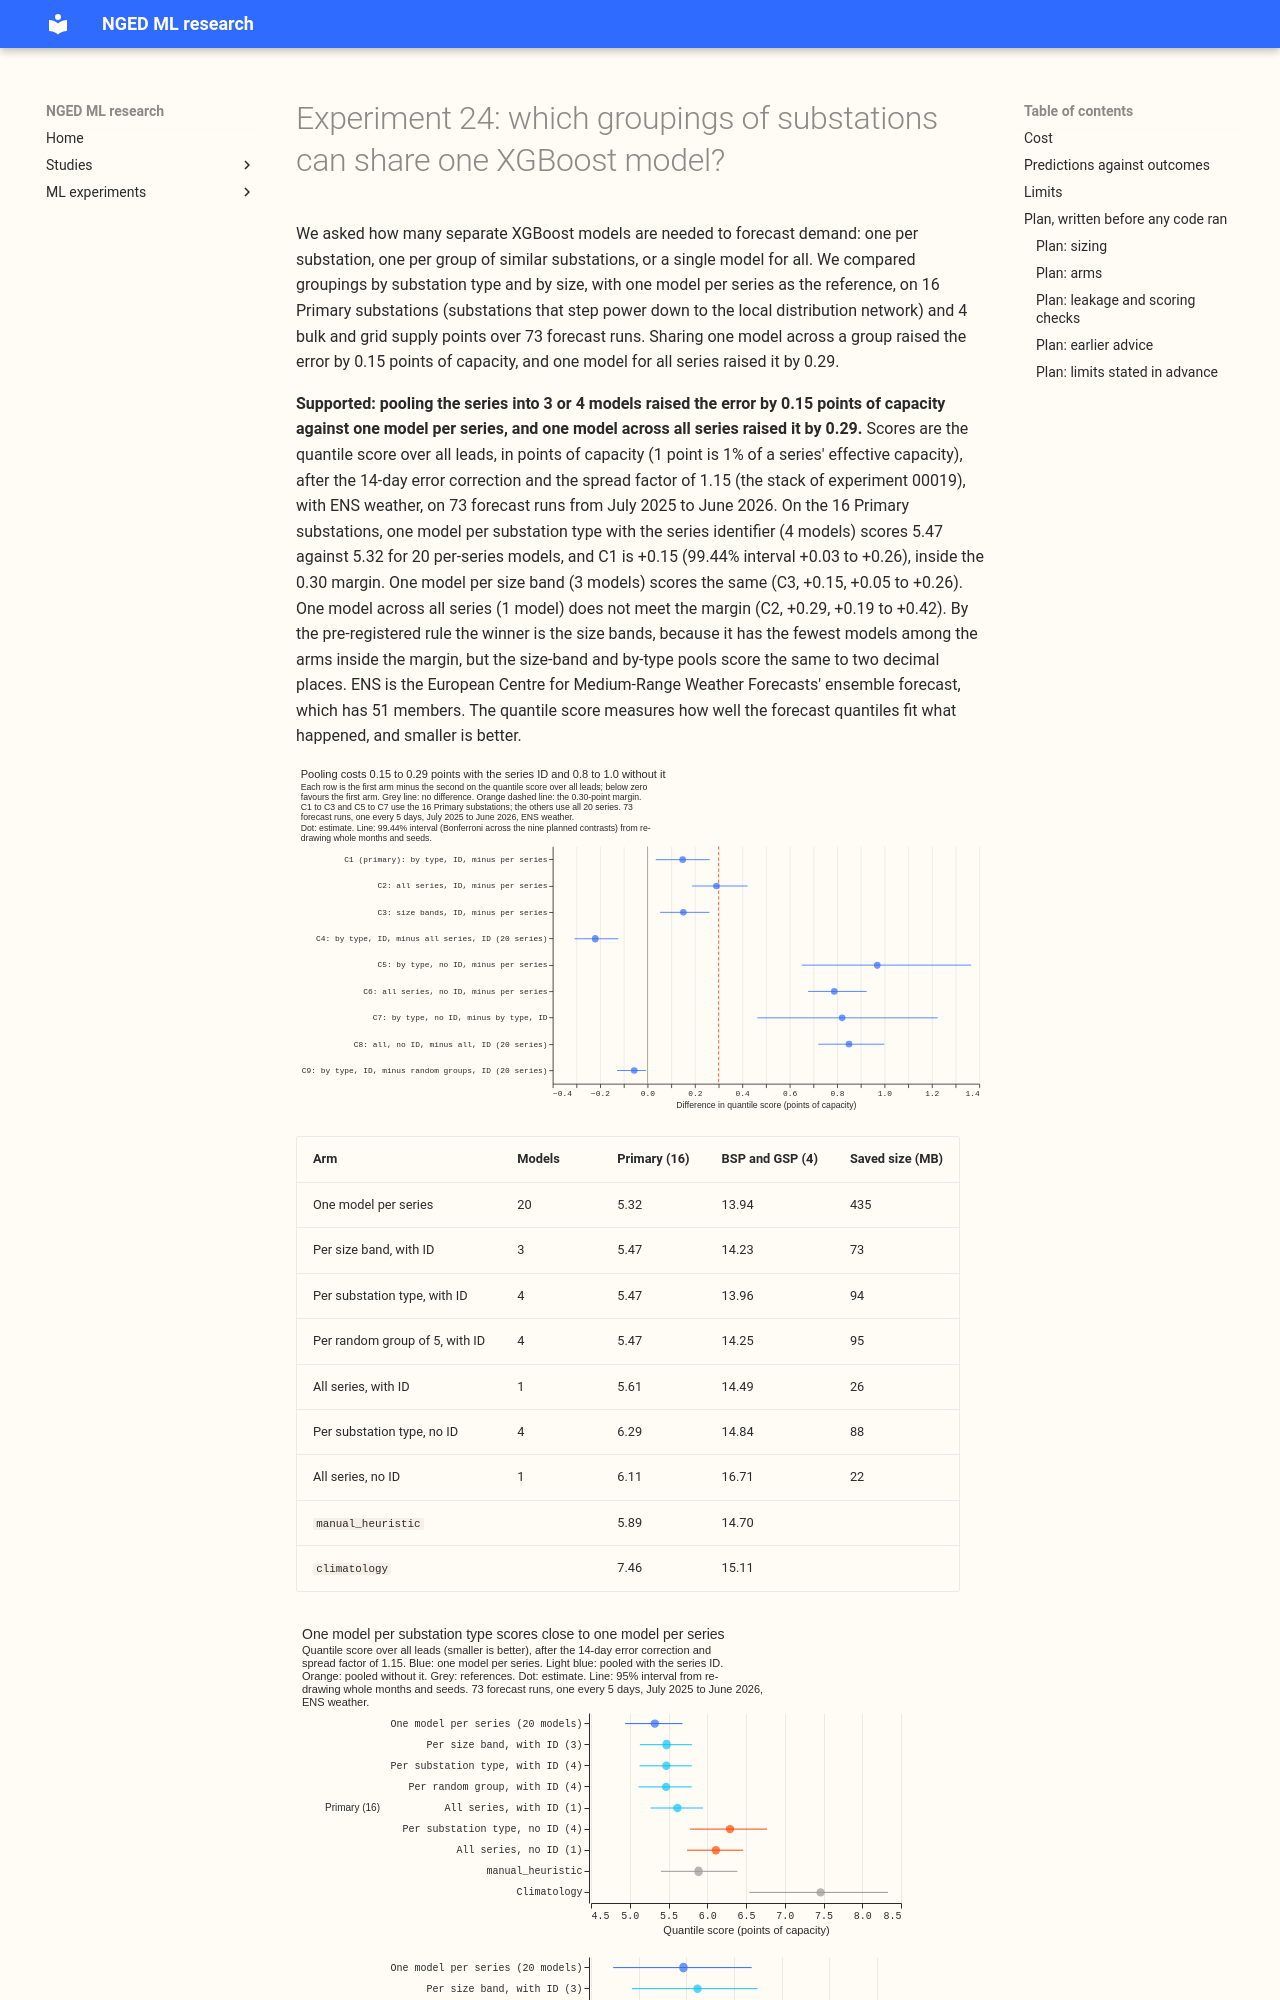

repository: openclimatefix/nged-ml-research · page: ml-experiments/00024-pooling-groupings-demand-xgboost/result/index.html · generator: mkdocs

---
id: "00024"
slug: pooling-groupings-demand-xgboost
theme: hierarchy-and-pooling
also_relevant_to: [demand-inputs]
status: done
size: complex
hypothesis: >-
  For demand series of Primary substations, one XGBoost quantile model trained across a group of
  series (all series, one model per substation type, or one model per size band), given the series
  identifier as a categorical column, scores no more than 0.3 points of capacity worse than one
  model per series, so that the number of models can fall from one per series to one per group.
prediction: >-
  One model per substation type, with the identifier, scores within plus or minus 0.3 points of the
  per-series models on the 16 Primary series (the Primary-MW and Primary-MVA pools of 8 series each
  share a load shape). One model across all 20 series scores 0.2 to 1.0 points worse than the
  per-series models, mostly on the 2 BSP and 2 GSP series, whose load shapes differ from Primary
  substations. Dropping the identifier raises the score of the all-series pool by 0.2 to 1.0 points
  and of the by-type pools by at most 0.2. The size-band pools fall between the by-type pools and
  the all-series pool. A random partition of the series into 4 groups of 5 scores worse than the
  by-type pools.
decision_rule: >-
  Nine planned contrasts on the quantile score over all leads of the full stack (14-day error
  correction and spread factor 1.15 on each model's quantiles), read at 99.44% (Bonferroni across
  nine), whole validation months and the three seeds resampled. C1 to C3 and C5 to C7 use the 16
  Primary series, the only series the sample can resolve; C4, C8, and C9 use all 20. C1 is by-type
  with the identifier minus per-series. C2 is all-series with the identifier minus per-series. C3
  is size-band with the identifier minus per-series. C4 is by-type minus all-series (both with the
  identifier), on all 20 series. C5 is by-type without the identifier minus per-series. C6 is
  all-series without the identifier minus per-series. C7 is by-type without the identifier minus
  by-type with it. C8 is all-series without the identifier minus all-series with it, on all 20
  series. C9 is by-type with the identifier minus the random partition with the identifier, on all
  20 series. A pooled arm is non-inferior to per-series when its contrast against per-series (C1,
  C2, C3, C5, C6) has an upper limit of at most +0.30 points. The margin is the resolution of one
  validation year (about 0.3 points, from the research plan), and pooling removes models from
  production rather than adding a pipeline step, so no gain is required. The experiment is
  supported when at least one pooled arm is non-inferior. The winner is the non-inferior arm with
  the fewest models, and a tie goes to the lower point estimate. It is refuted when C1, C2, C3,
  C5, and C6 all lie wholly above zero, and inconclusive otherwise. C4 and C7 to C9 decide no
  verdict. Contrasts on BSP and GSP (4 series), the uncorrected models, and the median error are
  exploratory at 95%.
benchmark: >-
  Per-series models (the same recipe), `manual_heuristic`, and `climatology`.
row_set_id: fold_a_every5d_v1
metric: >-
  Quantile score (twice the mass-weighted mean pinball loss over 9 levels) and mean absolute error
  of the median, in points of capacity (1 point is 1% of the series' effective capacity)
verdict: supported
best_arm: >-
  One model per size band, with the series identifier (3 models, quantile score 5.47 on the 16
  Primary substations against 5.32 for 20 per-series models), level with one model per substation
  type (4 models, 5.47)
headline: >-
  C1, by type with the identifier minus per series, Primary quantile score over all leads: +0.15
  points of capacity (99.44% interval +0.03 to +0.26). All series in one model, C2: +0.29 (+0.19 to
  +0.42). Dropping the identifier costs 0.8 to 1.0 points (C5 to C8).
take_home_message: >-
  Pooling the 16 Primary substations into 3 or 4 XGBoost models (with the series identifier) scored
  0.15 points of capacity worse than 20 per-series models (99.44% interval +0.03 to +0.26), inside
  the 0.30 margin; one model for all 20 series was 0.29 worse, and dropping the identifier cost 0.8
  to 1.0.
lessons: >-
  The 14-day correction removes 1.0 point from per-series models but only 0.6 from pooled models,
  so pooled models lose 0.15 to 0.29 points once both are corrected. On the 16 Primary series, a
  random partition scores the same as the by-type grouping, so the number of models matters more
  than which Primary substations share one. The series identifier is essential: without it every
  pooled model loses 0.8 to 1.0 points.
advice:
  - >-
    Give every pooled XGBoost demand model the series identifier as a categorical column, because
    dropping it raised the quantile score by 0.82 for by-type pools (C7) and 0.85 for the
    all-series pool (C8).
  - >-
    Train one model per group of 4 to 8 series rather than one per series when the number of models
    matters, because by-type and size-band pools lost only 0.15 points to per-series models on
    Primary substations (C1, C3).
  - >-
    Do not train one model across all series when per-series models are affordable, because the
    all-series pool lost 0.29 points on the Primary substations (0.19 to 0.42, C2) and 0.80 on the 2
    BSP series (exploratory).
  - >-
